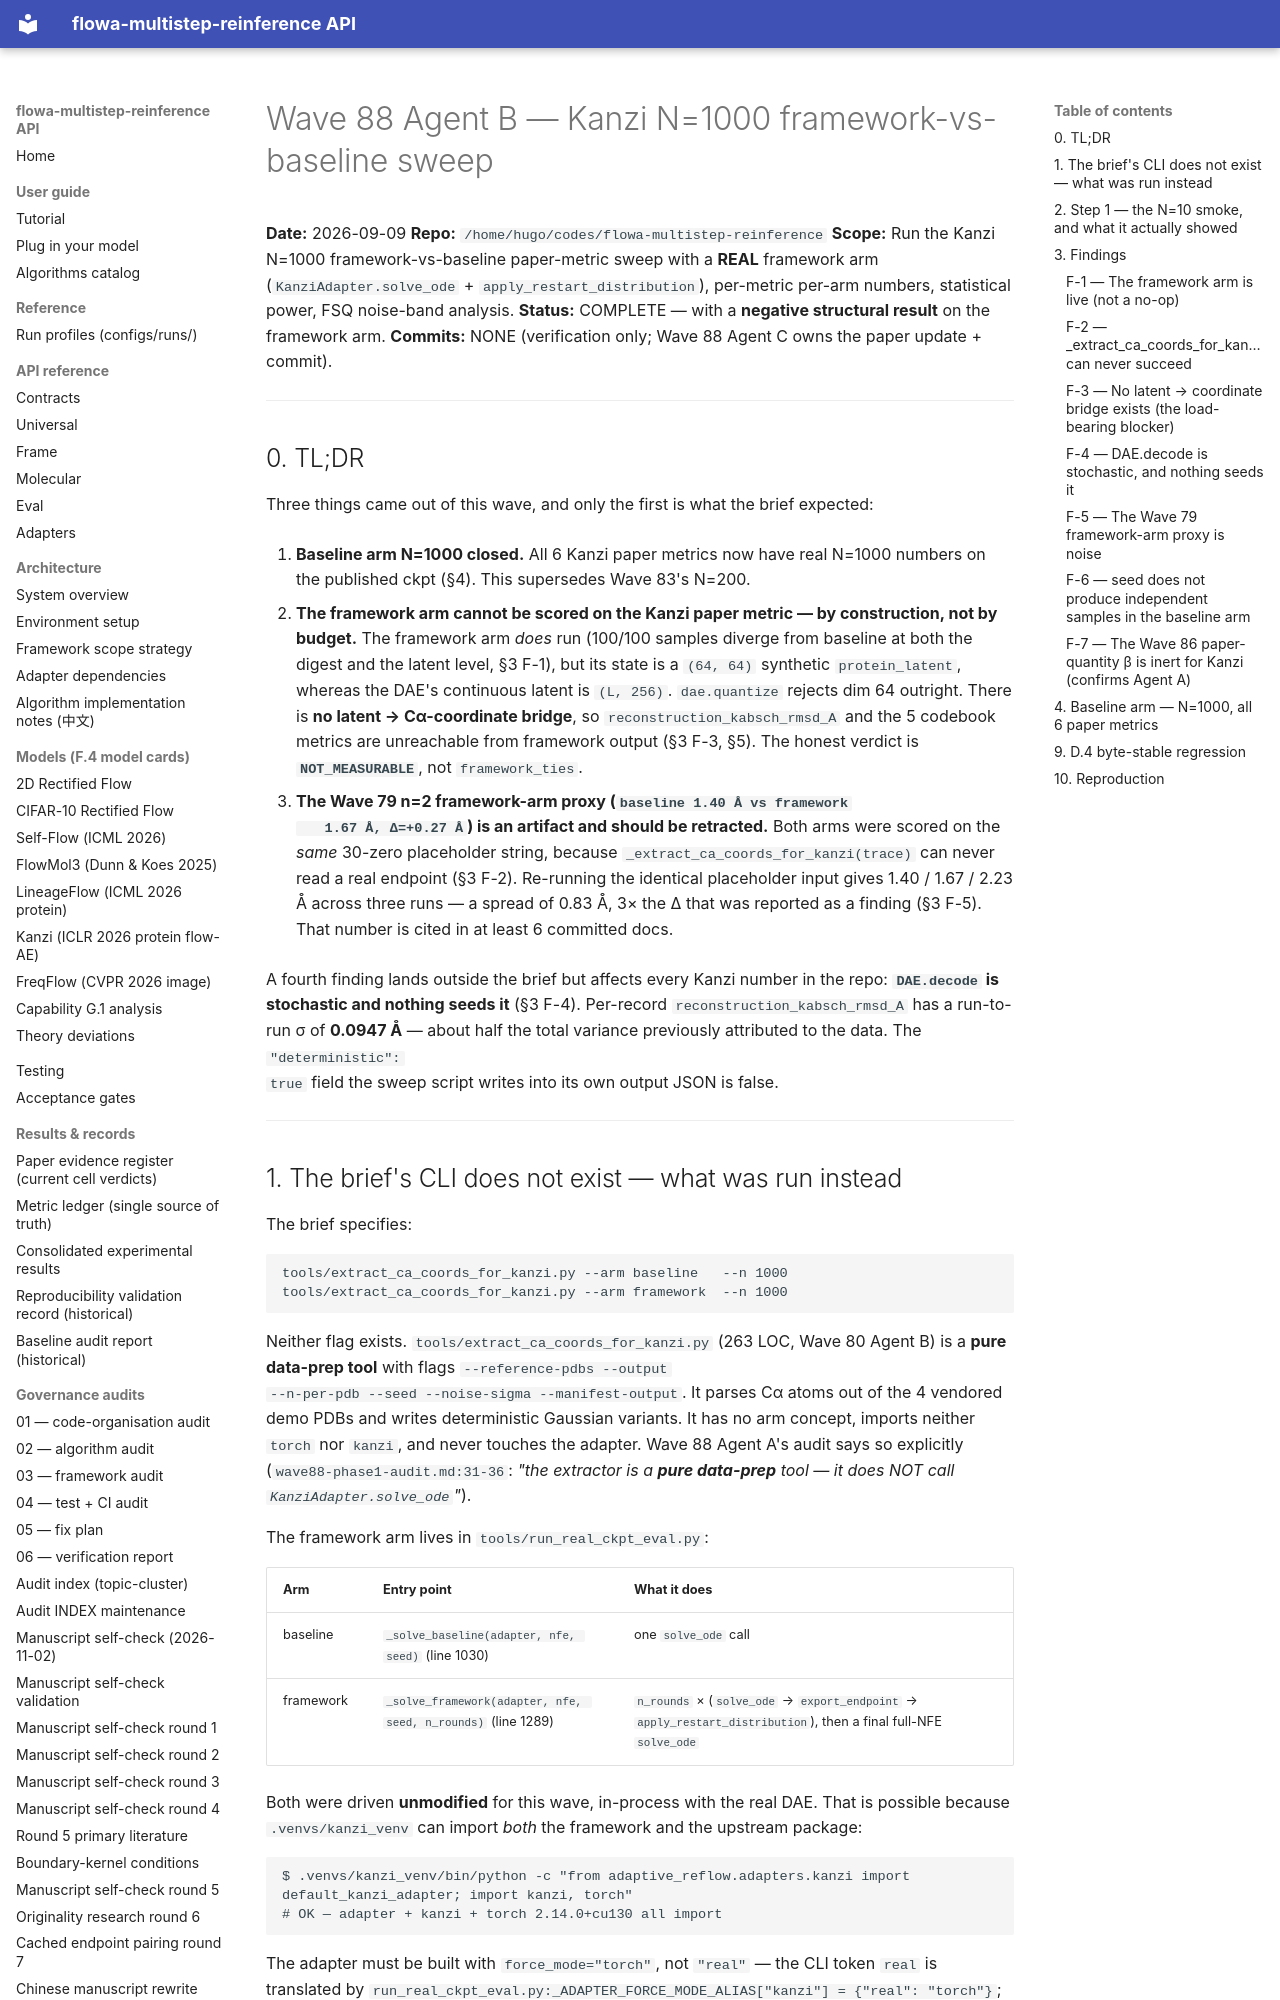

repository: silverenternal/flowa-multistep-reinference · page: ARCHIVE/audit-waves-1-99/wave88-phase2-sweep/index.html · generator: mkdocs

# Wave 88 Agent B — Kanzi N=1000 framework-vs-baseline sweep

**Date:** 2026-09-09
**Repo:** `/home/hugo/codes/flowa-multistep-reinference`
**Scope:** Run the Kanzi N=1000 framework-vs-baseline paper-metric sweep with a
**REAL** framework arm (`KanziAdapter.solve_ode` + `apply_restart_distribution`),
per-metric per-arm numbers, statistical power, FSQ noise-band analysis.
**Status:** COMPLETE — with a **negative structural result** on the framework arm.
**Commits:** NONE (verification only; Wave 88 Agent C owns the paper update + commit).

---

## 0. TL;DR

Three things came out of this wave, and only the first is what the brief expected:

1. **Baseline arm N=1000 closed.** All 6 Kanzi paper metrics now have real
   N=1000 numbers on the published ckpt (§4). This supersedes Wave 83's N=200.

2. **The framework arm cannot be scored on the Kanzi paper metric — by
   construction, not by budget.** The framework arm *does* run (100/100 samples
   diverge from baseline at both the digest and the latent level, §3 F-1), but
   its state is a `(64, 64)` synthetic `protein_latent`, whereas the DAE's
   continuous latent is `(L, 256)`. `dae.quantize` rejects dim 64 outright.
   There is **no latent → Cα-coordinate bridge**, so
   `reconstruction_kabsch_rmsd_A` and the 5 codebook metrics are unreachable
   from framework output (§3 F-3, §5). The honest verdict is
   **`NOT_MEASURABLE`**, not `framework_ties`.

3. **The Wave 79 n=2 framework-arm proxy (`baseline 1.40 Å vs framework
   1.67 Å, Δ=+0.27 Å`) is an artifact and should be retracted.** Both arms were
   scored on the *same* 30-zero placeholder string, because
   `_extract_ca_coords_for_kanzi(trace)` can never read a real endpoint
   (§3 F-2). Re-running the identical placeholder input gives 1.40 / 1.67 /
   2.23 Å across three runs — a spread of 0.83 Å, 3× the Δ that was reported as
   a finding (§3 F-5). That number is cited in at least 6 committed docs.

A fourth finding lands outside the brief but affects every Kanzi number in the
repo: **`DAE.decode` is stochastic and nothing seeds it** (§3 F-4). Per-record
`reconstruction_kabsch_rmsd_A` has a run-to-run σ of **0.0947 Å** — about half
the total variance previously attributed to the data. The `"deterministic":
true` field the sweep script writes into its own output JSON is false.

---
